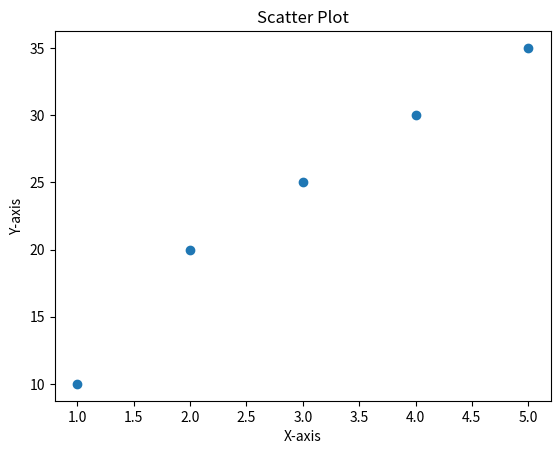

Here is the Python script that generated this plot:
import matplotlib.pyplot as plt

x = [1, 2, 3, 4, 5]
y = [10, 20, 25, 30, 35]

plt.scatter(x, y)
plt.title('Scatter Plot')
plt.xlabel('X-axis')
plt.ylabel('Y-axis')
plt.show()
